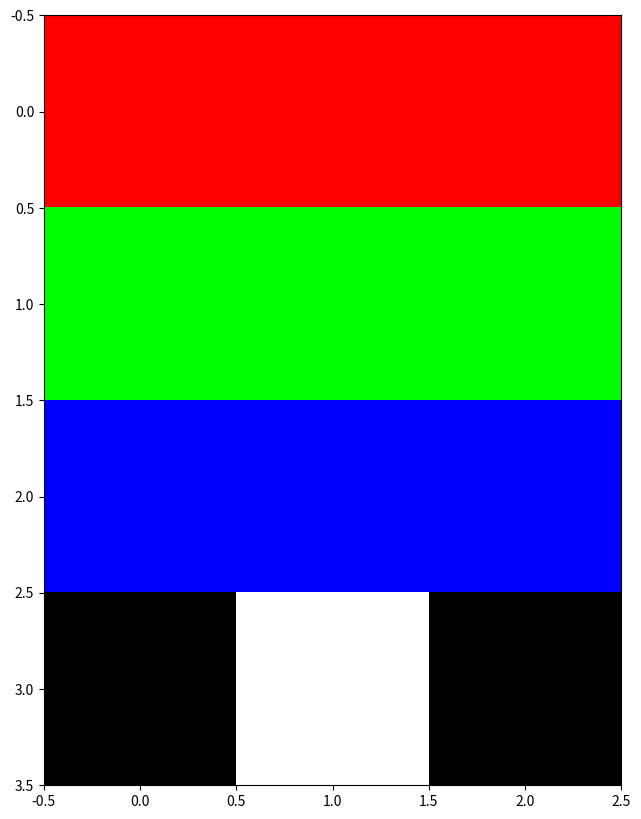

This chart was generated by the following Python code: (Note: this script raises an exception after producing the figure.)

# coding: utf-8

# # E7: Introduction to Computer Programming for Scientists and Engineers

# ## Lab Assignment 7

# For each question, you will have to fill in one or more Python functions. We provide an autograder with a number of test cases that you can use to test your function. Note that the fact that your function works for all test cases thus provided does necessarily guarantee
# that it will work for all possible test cases relevant to the question. It is your responsibility
# to test your function thoroughly, to ensure that it will also work in situations not covered
# by the test cases provided

# In[67]:


# Please run this cell, and do not modify the contets
import math
import numpy as np
import matplotlib.pyplot as plt
np.seterr(all='ignore')
from scipy import misc
from copy import deepcopy
# %run lab2_ag.py


# ## Question 1: Getting familiar with image files
# 
# A digital color image is a grid of colored cells called pixels. When viewed together, the pixels form an image, as shown below.
# 
# ![](resources/E7_Lab7_1.jpg)
# <center>Figure 1: Jupyter logo at very low resolution. It consists of a grid of color pixels.</center>

# The color of a pixel is represented with three numbers, in the range $[0, 255]$. The three
# numbers correspond to the intensity of red, green, and blue, which are combined to form the
# final color. For example $[0, 0, 0]$ is black, $[255, 255, 255]$ is white, $[255, 0, 0]$ is pure red, and $[255, 255, 0]$ is yellow.
# 
# A gray pixel is a pixel in which the red, blue, and green values are equal. For example, $[123, 123, 123]$ is a gray pixel, but $[0, 123, 123]$ is a sort of green-blue color. When converting a color image to a gray-scale image, one has to define the pixels of the gray-scale image such that their value is equal to the average value of the red, green, and blue intensities of that pixel in the original color image. For example, the pixel $[180, 128, 40]$ in a color image becomes $[116, 116, 166]$ on its gray-scale conversion since `np.avg(180, 128, 40)` equals $116$.
# 
# A binary image is an image that has only black and white pixels. We can obtain such an image from a grayscale image, by setting some threshold `t` between $0$ and $1$. If a pixel's grayscale value is below `255 * t`, then it is black in the binary image. Meanwhile, if a pixel's grayscale value is above `255 * t`, then it is white in the binary image.
# 
# <center>Jupyter logo as a gray-scale image</center> | <center>Jupyter logo as a binary image with threshold = $0.5$</center>
# - | - 
# ![](resources/E7_Lab7_2.jpg) | ![](resources/E7_Lab7_3.jpg)

# To import an image file into Python, use the following command:
# 
# ```Python
# img = misc.imread('my_image.png')
# ```
# 
# If `my_image.png` is $h$ pixels tall and $w$ pixels wide, this will assign `img` to an $h$-element array, where each element is a $w$-element array of pixels. Each pixel is itself a $3$-element array, containing values $0$ to $255$ that represent red, green, and blue intensities. For example, the array below corresponds to a $4$-pixel tall, $3$-pixel wide image where the top row is red, the second row is green, the third row is blue, and the bottom row is checkered black and white.

# In[49]:


test_img = [[[255, 0, 0],   [255, 0, 0],     [255, 0, 0]],
            [[0, 255, 0],   [0, 255, 0],     [0, 255, 0]],
            [[0, 0, 255],   [0, 0, 255],     [0, 0, 255]],
            [[0, 0, 0],     [255, 255, 255], [0, 0, 0]]]


# In order to display an image, using such an array as input, we have written the following function for you:

# In[50]:


def display(img_array):
    plt.figure(figsize=(10, 10))
    plt.tick_params(axis='x', which='both', bottom='off', labelbottom='off')
    plt.tick_params(axis='y', which='both', left='off', labelleft='off')
    plt.imshow(np.uint8(img_array))
    plt.show()


# In[52]:


display(test_img) # Execute this code to test out the `display` function defined above.


# ### 1.1: Gray Scale
# 
# Write a Python function `grayscale(img)` that takes an $h$-tall, $w$-wide array of pixels called `img`, and returns an array of the same dimensions representing the same picture in grayscale.

# In[125]:


def grayscale(img):
    img = deepcopy(img) # Copy `img`, so that we don't change the original.
    for row in img:
        for pixel in row:
            avg = np.average([pixel[0], pixel[1], pixel[2]])
            pixel[0] = pixel[1] = pixel[2] = avg
    return img


# Run the cell below to test your function. It should match the image below.

# In[64]:


# Execute this code to test your function.
sather = misc.imread('resources/sather.jpg')
gray_sather = grayscale(sather)
display(sather)


# ![](resources/E7_Lab7_8.jpg)

# ### 1.2: Black & White
# 
# Write a function `black_and_white(img, threshold)` that takes an $h$-tall, $w$-wide array of pixels called `img`, and returns an array of the same dimensions representing the same picture in black and white. It should use the `threshold` provided, which will be a number in the range $[0, 1]$. If no `threshold` is specified, assume it is $0.5$.

# In[122]:


def black_and_white(img, threshold=0.5):
    img = deepcopy(img) # Copy `img`, so that we don't change the original.
    gray_img = grayscale(img)
    for row in gray_img:
        for pixel in row:
            curr_value = pixel[0]
            black = curr_value < threshold * 255
            if black:
                pixel[0] = pixel[1] = pixel[2] = 0
            else:
                pixel[0] = pixel[1] = pixel[2] = 255
    return gray_img


# Run the cell below to test your function. It should match the image below.

# In[66]:


# Execute this code to test your function.
sather = misc.imread('resources/sather.jpg')
black_and_white_sather = black_and_white(sather)
display(black_and_white_sather)


# ![](resources/E7_Lab7_9.jpg)

# ### 1.3: RGB Decomposition
# 
# Write a function `RGB_decomposition(img)` that takes an $h$-tall, $w$-wide array of pixels called `img`, and returns $3$ arrays of the same dimensions. The first array returned will be the original picture, with only red pixels; the second array returned will be the original picture, with only green pixels; and the third array returned will be the original picture, with only blue pixels.
# 
# *HINT: Use the imported function `deepcopy` to construct a copy of an array.*

# In[69]:


def RGB_decomposition(img):
    r_img = mask_pixels(deepcopy(img), 0)
    g_img = mask_pixels(deepcopy(img), 1)
    b_img = mask_pixels(deepcopy(img), 2)
    return r_img, g_img, b_img

def mask_pixels(img, n):
    for row in img:
        for pixel in row:
            if n == 0:
                pixel[1] = pixel[2] = 0
            elif n == 1:
                pixel[0] = pixel[2] = 0
            elif n == 2:
                pixel[0] = pixel[1] = 0
    return img


# Run the cell below to test your function. They should match the images below.

# In[70]:


# Execute this code to test your function.
sather = misc.imread('resources/sather.jpg')
r_sather, g_sather, b_sather = RGB_decomposition(sather)
display(r_sather)
display(g_sather)
display(b_sather)


# <center>`r_sather`</center> | <center>`g_sather`</center> | <center>`b_sather`</center>
# - | - | -
# ![](resources/E7_Lab7_5.jpg) | ![](resources/E7_Lab7_6.jpg) | ![](resources/E7_Lab7_7.jpg)

# Now write a function `reconstruct(red_img, green_img, blue_img)` that takes $3$ arrays of the same dimensions, each one representing a red, green, or blue decomposition of the same picture. It should combine them, and return the array representing the original picture.

# In[126]:


def add_composites(r, g, b):
    r = deepcopy(r) # Copy `r`, so that we don't change the original.
    for y in range(len(r)):
        row = r[y]
        for x in range(len(row)):
            pixel = row[x]
            pixel[1] += g[y][x][1]
            pixel[2] += b[y][x][2]
    return r


# Run the cell below to test your function. It should match the image below.

# In[73]:


# Execute this code to test your function.
sather = misc.imread('resources/sather.jpg')
r_sather, g_sather, b_sather = RGB_decomposition(sather)
reconstructed_sather = add_composites(r_sather, g_sather, b_sather)
display(reconstructed_sather)


# ![](resources/E7_Lab7_4.jpg)

# ### 1.4: Filters
# 
# Many smartphone applications or digital cameras offer the possibility to apply filters to your pictures. Most of them are nothing more than a manipulation of the red, green, and blue pixels of the initial image. For example, a vintage filter can be obtained using the following transformation for every pixel in an image:
# 
# $$\begin{cases}
# \texttt{red}_{new}   &= 0.393 * \texttt{red}_{old} + 0.769 * \texttt{green}_{old} + 0.189 * \texttt{blue}_{old} \\
# \texttt{green}_{new} &= 0.349 * \texttt{red}_{old} + 0.686 * \texttt{green}_{old} + 0.168 * \texttt{blue}_{old} \\
# \texttt{blue}_{new}  &= 0.272 * \texttt{red}_{old} + 0.534 * \texttt{green}_{old} + 0.131 * \texttt{blue}_{old}
# \end{cases}$$
# 
# Notice that, in some cases, this transformation can return a value larger than $255$. To deal with this, we have to cap the value of each new pixel at $255$ since that is the maximum value for the intensity of a color within a pixel.
# 
# Write a function `vintage(img)` that takes an $h$-tall, $w$-wide array of pixels called `img`, and returns an array of the same dimensions, representing the same image but with a vintage filter applied to it.

# In[127]:


def vintage(img):
    img = deepcopy(img) # Copy `img`, so that we don't change the original.
    for row in img:
        for pixel in row:
            r, g, b = pixel
            pixel[0] = min(255, 0.393 * r + 0.769 * g + 0.189 * b) # set new red
            pixel[1] = min(255, 0.349 * r + 0.686 * g + 0.168 * b) # set new green
            pixel[2] = min(255, 0.272 * r + 0.534 * g + 0.131 * b) # set new blue
    return img


# Run the cell below to test your function. It should match the image below.

# In[82]:


# Execute this code to test your function.
sather = misc.imread('resources/sather.jpg')
vintage_sather = vintage(sather)
display(vintage_sather)


# ![](resources/E7_Lab7_10.jpg)

# ### 1.5: Take it further: export an image you created (optional)
# 
# It is very easy to save the images you produc with Python. Assuming the array `img` represents the image you want to export, use the following command:
# 
# ```Python
# >>> misc.imwrite(img,'awesome_image.png')
# ```
# 
# It will create an image file called `'awesome_image.png'` in your working directory. Try experimenting with some different image filters and see if you can make anything really fun!

# ## Question 2: Land Use Changes
# 
# Thanks to the satellites that have been orbiting the Earth for several decades now, it is possible to accurately classify land use -- whether urban, forest, or farmland -- as well as the evolution of such areas over the years. For example, the images below illustrate the impact of deforestation in an $88.9$-kilometer-wide region of the Brazilian state Rondonia.
# 
# <center>Satellite image of a region in Brazil in 1985.</center> | <center>Satellite image of the same region in 2015.</center>
# - | - 
# ![](resources/E7_Lab7_13.jpg) | ![](resources/E7_Lab7_14.jpg)

# ### 2.1: Computing NDVI
# 
# NDVI, or the Normalized Difference Vegetation Index, is a standard way of visualizing the health of vegation in an area. To calculate it, we require two images: one RGB image of the area, and one NIR image of the same area. NIR stands for near-infrared, and captures information about the vitality of green vegetation. You can read more about it <a href='https://en.wikipedia.org/wiki/Normalized_Difference_Vegetation_Index'>here</a>.
# 
# You can use the formula below to calculate the NDVI for each pixel. $RGB_{\texttt{red}}$ represents the value of the red pixel in the RGB image, and $NIR_{\texttt{red}}$ represents the value of the red pixel in the near-infrared image.
# 
# $$NDVI = \dfrac{NIR_{\texttt{red}} - RGB_{\texttt{red}}}{NIR_{\texttt{red}} + RGB_{\texttt{red}}}$$
# 
# This will return a number in the interval $[-1, 1]$, which we will map to the interval $[0, 255]$ using the mapping $f(x) = \max(0, 255 \cdot x)$. Also be sure not to divide by zero: i.e. your denominator should be lower-bounded by $1$.
# 
# Write a function `NDVI(RGB_img, NIR_img)` that takes two $h$-tall, $w$-wide array of pixels. The first one, `RGB_img`, represents the visible image of the area. The second one, `NIR_img`, represents the near-infrared image of the area. Your function should return a grayscale array of the same dimensions, where each pixel is the NDVI between the corresponding pixels in `RGB_img` and `NIR_img`.

# In[128]:


def NDVI(RGB_img, NIR_img):
    RGB_img = deepcopy(RGB_img) # Copy `RGB_img`, so that we don't change the original.
    for RGB_row, NIR_row in zip(RGB_img, NIR_img):
        for RGB_pixel, NIR_pixel in zip(RGB_row, NIR_row):
            RGB_red = int(RGB_pixel[0]) # Cast to int, because a pixel is by default a uint8, which wraps around
            NIR_red = int(NIR_pixel[0]) # like a modulus when it exceeds 255.
            raw_NDVI = (NIR_red - RGB_red) / max(1, NIR_red + RGB_red) # NDVI in the range [-1, 1]
            NDVI = max(0, raw_NDVI * 255)                              # NDVI in the range [0, 255]
            RGB_pixel[0] = RGB_pixel[1] = RGB_pixel[2] = NDVI          # Set grayscale value to NDVI
    return RGB_img


# Run the cell below to test your function. It should match the image below.

# In[112]:


# Execute this code to test your function.
RGB_img = misc.imread('resources/brazil_1985_Aug_rgb.png')
NIR_img = misc.imread('resources/brazil_1985_Aug_nir.png')
NDVI_img = NDVI(RGB_img, NIR_img)
display(NDVI_img)


# ![](resources/E7_Lab7_15.jpg)

# ### 2.2 Classifying Vegetation
# 
# Now, using the NDVI that we calculated, we want to map out how much of the forest is home to healthy vegetation. To do so, we will set a threshold on the NDVI, and then we'll use that threshold to decide whether or not a pixel represents healthy plant life. In fact, going from NDVI to a vegetation mapping like this is very similar to going from a grayscale image to a black-and-white one.
# 
# Write a function `vegetation_map(RGB_img, NIR_img, threshold, width)` that takes in two arrays `RGB_img` and `NIR_img`  as in the `NDVI` function you just wrote. It should calculate the NDVI for every pixel, and then use the threshold to decide whether there is healthy plant life there. More explicitly, it should decide there is healthy plant life if the `NDVI` of the pixel exceeds the `threshold`; othewise, it should decide there is no healthy plant life in the pixel. Your function should also take a parameter `width`, which is optional. If it is not specified, then return the percentage of the forest that is healthy, as well as an array representing the binary vegetation map. If `width` is provided, then return how many square kilometers in the forest are healthy, as well as an array representing the binary vegetation map. You can assume `width` is provided in kilometers.
# 
# *HINT: First build the array `img_veg` using conditions on the NDVI. In the case where there is an additional input `width`, use it to compute the real-world area of one pixel.*

# In[132]:


def vegetation_map(RGB_img, NIR_img, threshold, width=None):
    complete_NDVI = NDVI(RGB_img, NIR_img)
    binary_NDVI = black_and_white(complete_NDVI, threshold)
    healthy_pixels = 0
    for row in binary_NDVI:
        for pixel in row:
            if pixel[0] == 255:
                healthy_pixels += 1
    total_size = len(binary_NDVI) * len(binary_NDVI[0])
    fraction_healthy = healthy_pixels / total_size
    if width == None:
        return 100 * fraction_healthy, binary_NDVI
    else:
        height = width * len(binary_NDVI) / len(binary_NDVI[0])
        return width * height * fraction_healthy, binary_NDVI


# Run the cells below to test your function. It should match the images below.

# In[133]:


# Execute this code to test your function.
RGB_img = misc.imread('resources/brazil_1985_Aug_rgb.png')
NIR_img = misc.imread('resources/brazil_1985_Aug_nir.png')
healthy_percent, map_1985 = vegetation_map(RGB_img, NIR_img, 0.15)
healthy_square_km, map_1985 = vegetation_map(RGB_img, NIR_img, 0.15, 88.9)
print('Healthy Land: {0}%, or {1} sq km'.format(healthy_percent, healthy_square_km))
display(map_1985)


# <center>$\texttt{Healthy Land: 84.00057142857142%, or 4741.958258000001 sq km}$</center>
# ![](resources/E7_Lab7_16.jpg)

# In[134]:


# Execute this code to test your function.
RGB_img = misc.imread('resources/brazil_2015_Aug_rgb.png')
NIR_img = misc.imread('resources/brazil_2015_Aug_nir.png')
healthy_percent, map_2015 = vegetation_map(RGB_img, NIR_img, 0.15)
healthy_square_km, map_2015 = vegetation_map(RGB_img, NIR_img, 0.15, 88.9)
print('Healthy Land: {0}%, or {1} sq km'.format(healthy_percent, healthy_square_km))
display(map_2015)


# <center>$\texttt{Healthy Land: 44.96485714285715%, or 2538.333633 sq km}$</center>
# ![](resources/E7_Lab7_17.jpg)

# ### 2.3: Tracking Changes over Time
# 
# Write a function `vegetation_change(RBG_img_1, NIR_img_1, RGB_img_2, NIR_img_2, threshold, width)` that takes in two sets of RGB and NIR images representing the same zone at different times. It should return the total vegetation change (expressed in km$^2$) between these pictures, given a NDVI threshold and the real-world width of the region. Assume image $1$ is the oldest one, so your function's output should return a positive value if there is more vegetation in image $2$ than in image $1$, and a negative value otherwise.

# In[138]:


def vegetation_change(RGB_img_1, NIR_img_1, RGB_img_2, NIR_img_2, threshold, width):
    veg_area_1, veg_img_1 = vegetated_area(RGB_img_1, NIR_img_1, threshold, width)
    veg_area_2, veg_img_2 = vegetated_area(RGB_img_2, NIR_img_2, threshold, width)
    return veg_area_2 - veg_area_1


# Run the cells below to test your function.

# In[139]:


RGB_img_1 = misc.imread('resources/brazil_1985_Aug_rgb.png')
NIR_img_1 = misc.imread('resources/brazil_1985_Aug_nir.png')
RGB_img_2 = misc.imread('resources/brazil_2015_Aug_rgb.png')
NIR_img_2 = misc.imread('resources/brazil_2015_Aug_nir.png')
vegetation_change(RGB_img_1, NIR_img_1, RGB_img_2, NIR_img_2, 0.15, 88.9)


# ### 2.4 Further Exploration
# 
# You will also find two additional sets of images on bCourses that you can play with to check your functions: one of them illustrates the difference in snow cover in the Sierras between $2003$ and $2015$. Though it's not a perfect measurement, we can gauge how snow cover has changed based on how much vegetation is visible (more snow cover means less vegetation is visible). Since annual snow melt is one of the primary sources of water in California, these images help illustrate the water storage issues that have affected California in the past few years. These images have a width of $151.13$ km.
# 
# The other set of images shows the development of crops in Saudi Arabia between $1984$ and $2015$. The first set of images was taken before irrigation was allowed. Notice how much vegetation you see (it's a desert). The second image was taken after irrigation was made legal. The total horizontal width of these images is $30.48$ km.

# ## Question 3: Cellular Automata
# 
# A cellular automaton is an array of cells on a grid that evolves through a number of discrete time steps based upon a set of rules that depend on the state of neighboring cells. Even simple rules for deciding the "on" or "off" state of a cell can lead to complex and beautiful patterns. Cellular automata can be used to study the complexity found in nature, for example in snowflakes or mollusk shells.
# 
# Let's consider the simplest class of cellular automata (known as elementary cellular automata) in which an array contains a single row of $N$ cells, $x(1)$ through $x(N)$, each of which has a "state" of either "on", which is represented numerically by 1, or "off", which is represented numerically by 0. The array then evolves in a series of discrete time steps, $t_0, t_1, t_2, \dots, t_m$. At each time step $t_k$, the state of each cell $x_k(j)$ is determined based on its own state $x_{k-1}(j)$ in addition to the state of its two neighbors, $x_{k-1}(j - 1)$ and $x_{k-1}(j + 1)$, at the previous time step $t_{k-1}$. The states of $x_{k-1}(j - 1)$, $x_{k-1}(j)$, and $x_k-1(j + 1)$ form $3$ binary digits (bits), which can correspond to a base-$10$ integer of $0$ through $7$, which we refer to as the "neighbor state". For example, a cell has a neighbor state of $7$ ($111$) if in the previous time step it is on and both of its neighbors are on. If a cell is on but both of its neighbors are off, its neighbor state is $010$, or $2$. If a cell and both of its neighbors are off, then its neighbor state is $000$, or $0$.
# 
# At each time step, each cell is set to either "on" or "off" based on its neighbor state (a base-$10$ integer $0$ through $7$), and a "rule". The rule is defined by an $8$ bit binary number, with bits numbered $0$ to $7$. For example, if a cell has a neighbor state of $3$, then the rule number would be used to determine its next state; for this example, the next state is 1 if the $3$rd bit of the rule number is $1$, or $0$ if the $3$rd bit of the rule is $0$. Similarly, if a cell has a neighbor state of $5$, the next state is $1$ if the $5$th bit of the rule is $1$, or $0$ if the $5$th bit of the rule is $0$.
# 
# After $M$ time steps, the entire "history" of the array can be displayed in an $M$ x $N$ matrix of $0$s and $1$s, or an image of $M$ x $N$ pixels, where "on" pixels are represented by white and "off" pixels are represented by black. Examples using $30$ and $146$ as a rule are given below.

# **Boundary conditions**: The neighbor state can be computed for all cells on the grid, except
# those at the edge, which only have one neighbor. In order to determine the neighbor state
# for the cells on the edge, we must define boundary conditions. For this assignment, you will
# consider the cells that are off the grid to be permanently "off". This will be important when
# computing any cells near the edges.
# 
# **Examples: Rule $30$ and Rule $146$**
# The number $30$ is $00011110$ in binary and $146$ is $10010010$. At each time step, the new state of every cell is determined by its current neighbor state according to the following table:
# 
# | state | 
# |--------------------------------------------------------------------------|
# | neighbor state in base 10 | 7 | 6 | 5 | 4 | 3 | 2 | 1 | 0 |
# | neighbor state in binary | 111 | 110 |  101 | 100 | 011 | 010 | 001 | 000 |
# | new state using rule 30 | 0 | 0  | 0  |1 | 1 | 1 | 1 | 0 |
# | new state using rule 146 | 1 | 0 | 0 | 1 | 0 | 0 | 1 | 0 |
# 
# Thus, for rule $30$ if the neighbor state is $3$ ($011$), the state of the current cell will be the $3^{rd}$
# bit of rule $30$, which is $1$. For rule $146$, if the neighbor state is $3$, the state of the current cell
# will be $0$.

# ### 3.1: `run_automata`

# We start out with a row which has a single "on" cell in the center and all the rest all "off". Here's what happens in the first three time steps of rule $30$.
# 
# | timestep | 
# |--------------|---|---|---|---|---|---|---|
# | timestep, t0 | 0 | 0 | 0 | 1 | 0 | 0 | 0 |
# | timestep, t1 | 0 | 0 | 1 | 1 | 1 | 0 | 0 |
# | timestep, t2 | 0 | 1 | 1 | 0 | 0 | 1 | 0 |
# | timestep, t3 | 1 | 1 | 0 | 1 | 1 | 1 | 1 |
# 
# In Python we can convert a matrix of $0$ and $1$ into an image using `imshow`. If we run rule $30$ for a couple hundred time steps, an irregular pattern emerges. Shown below is the image produced by Python for the first $200$ steps of rule $30$ and rule $146$.
# 
# ![](resources/E7_Lab7_18.jpg)
# <center>The first $200$ steps of rule $30$</center>
# 
# Your job is to write a function `run_automata(rule, step)` that will generate these patterns.
# 
# ![](resources/E7_Lab7_19.jpg)
# <center> The first $200$ steps of rule $146$</center>
# 
# Your function accepts two input arguments: the rule number, and the number of steps. It should return the corresponding $M$ x $N$ binary matrix generated by the cellular automaton. You should assume the first row (given by time step t0) is all $0$s except for a single $1$ at the center. This is followed by a new row for each time step in the automaton. If there are $N$ steps, then there should be $N + 1$ rows and $2N + 1$ columns in the result matrix.

# In[142]:


def run_automata(rule, n_steps):
    states_array = []
    rule = np.binary_repr(30)
    rule = '0' * (8 - len(rule)) + rule
    def next_state(state):
        next_state = ''
        for state_l, state_m, state_r in zip('0' + state[:-1], state, state[1:] + '0'):
            seed = 4 * int(state_l) + 2 * int(state_m) + 1 * int(state_r)
            new_bit = rule[7 - seed]
            next_state += new_bit
        return next_state
    state = '0' * n_steps + '1' + '0' * n_steps
    states_array.append(state)
    while n_steps:
        state = next_state(state)
        states_array.append(state)
        n_steps -= 1
    return states_array


# In[145]:


# Execute this code to test your function.
print('Your cellular automaton:')
for state in run_automata(30, 3):
    print(state)
print('\nThe correct cellular automaton:')
print('0001000')
print('0011100')
print('0110010')
print('1101111')


# In[147]:


# Execute this code to test your function.
print('Your cellular automaton:')
for state in run_automata(146, 10):
    print(state)
print('\nThe correct cellular automaton:')
print('000000000010000000000')
print('000000000111000000000')
print('000000001100100000000')
print('000000011011110000000')
print('000000110010001000000')
print('000001101111011100000')
print('000011001000010010000')
print('000110111100111111000')
print('001100100011100000100')
print('011011110110010001110')
print('110010000101111011001')

